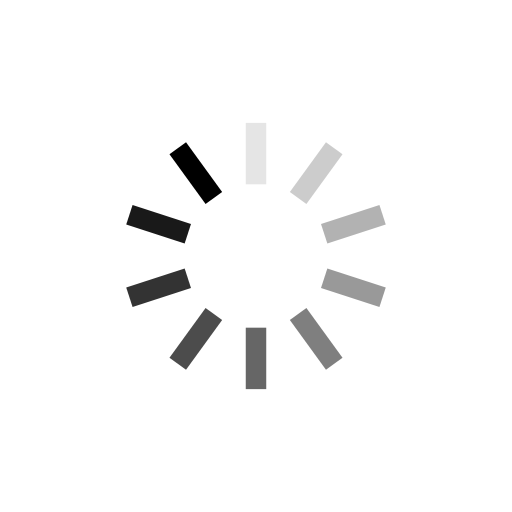
t = 0.00 s
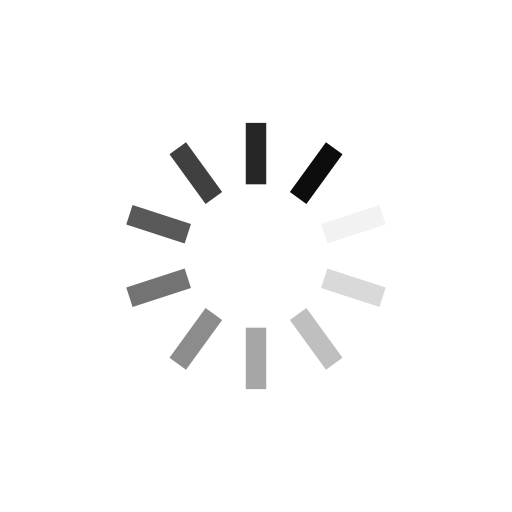
t = 0.25 s
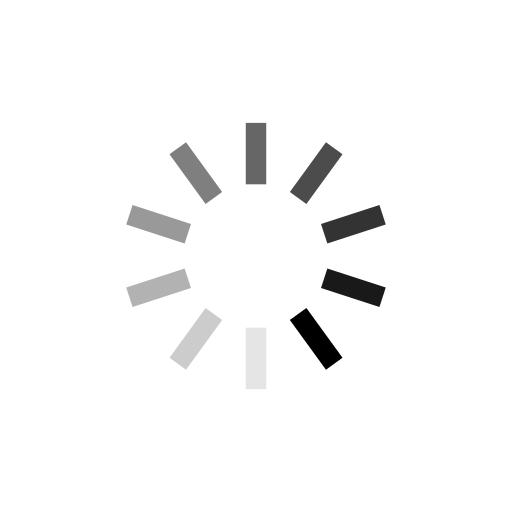
t = 0.50 s
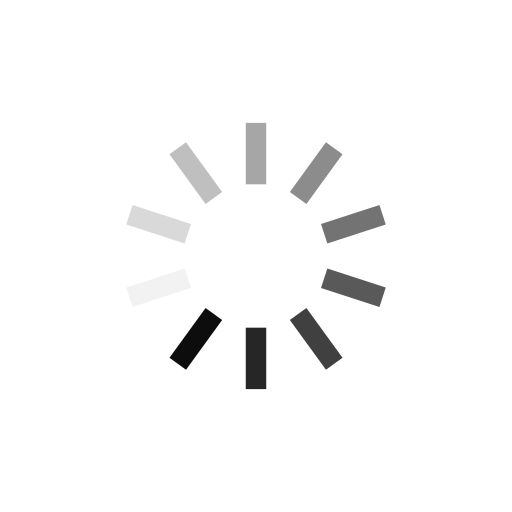
t = 0.75 s

The animated SVG that drew these frames (rendered in a browser with its animation timeline set to each time). Animation: 10 SMIL elements (animate=10); one cycle of 1.00 s, repeats indefinitely.

<svg class="lds-spinner" width="200px"  height="200px"  xmlns="http://www.w3.org/2000/svg" xmlns:xlink="http://www.w3.org/1999/xlink" viewBox="0 0 100 100" preserveAspectRatio="xMidYMid" style="background: none;"><g transform="rotate(0 50 50)">
  <rect x="48" y="24" rx="0" ry="0" width="4" height="12" fill="#000000">
    <animate attributeName="opacity" values="1;0" times="0;1" dur="1s" begin="-0.9s" repeatCount="indefinite"></animate>
  </rect>
</g><g transform="rotate(36 50 50)">
  <rect x="48" y="24" rx="0" ry="0" width="4" height="12" fill="#000000">
    <animate attributeName="opacity" values="1;0" times="0;1" dur="1s" begin="-0.8s" repeatCount="indefinite"></animate>
  </rect>
</g><g transform="rotate(72 50 50)">
  <rect x="48" y="24" rx="0" ry="0" width="4" height="12" fill="#000000">
    <animate attributeName="opacity" values="1;0" times="0;1" dur="1s" begin="-0.7s" repeatCount="indefinite"></animate>
  </rect>
</g><g transform="rotate(108 50 50)">
  <rect x="48" y="24" rx="0" ry="0" width="4" height="12" fill="#000000">
    <animate attributeName="opacity" values="1;0" times="0;1" dur="1s" begin="-0.6s" repeatCount="indefinite"></animate>
  </rect>
</g><g transform="rotate(144 50 50)">
  <rect x="48" y="24" rx="0" ry="0" width="4" height="12" fill="#000000">
    <animate attributeName="opacity" values="1;0" times="0;1" dur="1s" begin="-0.5s" repeatCount="indefinite"></animate>
  </rect>
</g><g transform="rotate(180 50 50)">
  <rect x="48" y="24" rx="0" ry="0" width="4" height="12" fill="#000000">
    <animate attributeName="opacity" values="1;0" times="0;1" dur="1s" begin="-0.4s" repeatCount="indefinite"></animate>
  </rect>
</g><g transform="rotate(216 50 50)">
  <rect x="48" y="24" rx="0" ry="0" width="4" height="12" fill="#000000">
    <animate attributeName="opacity" values="1;0" times="0;1" dur="1s" begin="-0.3s" repeatCount="indefinite"></animate>
  </rect>
</g><g transform="rotate(252 50 50)">
  <rect x="48" y="24" rx="0" ry="0" width="4" height="12" fill="#000000">
    <animate attributeName="opacity" values="1;0" times="0;1" dur="1s" begin="-0.2s" repeatCount="indefinite"></animate>
  </rect>
</g><g transform="rotate(288 50 50)">
  <rect x="48" y="24" rx="0" ry="0" width="4" height="12" fill="#000000">
    <animate attributeName="opacity" values="1;0" times="0;1" dur="1s" begin="-0.1s" repeatCount="indefinite"></animate>
  </rect>
</g><g transform="rotate(324 50 50)">
  <rect x="48" y="24" rx="0" ry="0" width="4" height="12" fill="#000000">
    <animate attributeName="opacity" values="1;0" times="0;1" dur="1s" begin="0s" repeatCount="indefinite"></animate>
  </rect>
</g></svg>
